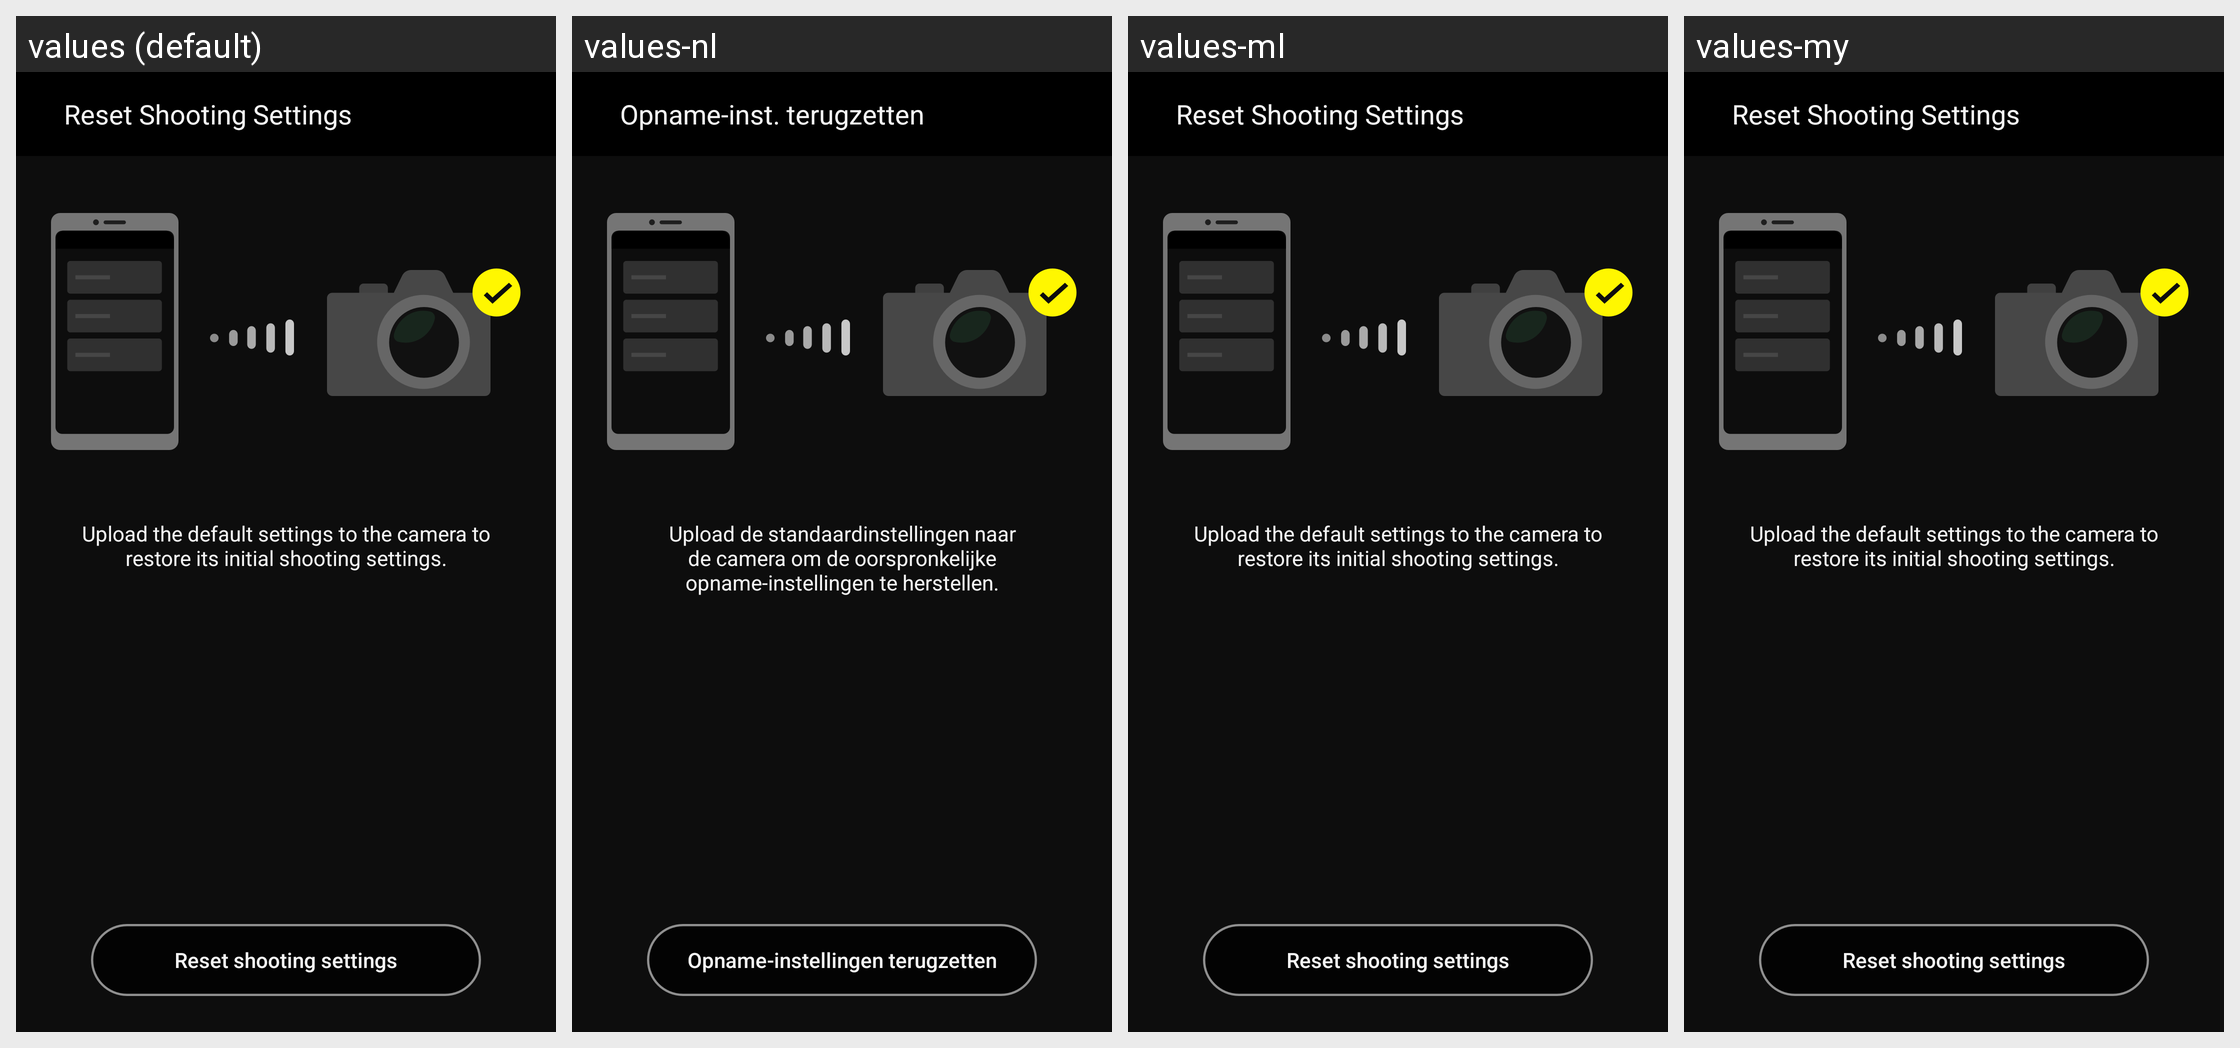

Locale-by-locale string values for the Android screen shown in this grid:
Android screen res/layout/fragment_shoot_setting_reset.xml rendered under 4 locales, left to right: values (default), values-nl, values-ml, values-my. Device: Nexus 5 (rendered at 1080×1920; each locale shown at half size, 540×960, under a caption strip naming it); theme AppTheme.
Other locales in the repository, not shown: values-af, values-am, values-ar, values-as, values-az, values-be, values-bg, values-bn, values-bs, values-ca, values-cs, values-da, values-el, values-en-rCA, values-en-rGB, values-en-rIN, values-en-rXC, values-es, values-es-rUS, values-et, values-eu, values-fa, values-fi, values-fr, values-fr-rCA, values-gl, values-gu, values-hi, values-hr, values-hu, values-hy, values-in, values-is, values-iw, values-ka, values-kk, values-km, values-kn, values-ky, values-lo, values-lt, values-lv, values-mk, values-mn, values-mr, values-ms, values-nb, values-ne, values-or, values-pa, values-pl, values-pt, values-pt-rBR, values-pt-rPT, values-ro, values-ru, values-si, values-sk, values-sl, values-sq, values-sr, values-sv, values-sw, values-ta, values-te, values-th, values-tl, values-tr, values-uk, values-ur, values-uz, values-vi, values-zh-rCN, values-zh-rHK, values-zu.
Strings drawn on this screen, with the default value and each locale's value (text and hints the layout hard-codes, and strings that could not be matched under every locale, appear in the picture but are not listed):

MID_RESET_SHOOTING_SETTING
  values: Reset Shooting Settings
  values-nl: Opname-inst. terugzetten
  values-ml: Reset Shooting Settings  [not translated; the default value is used]
  values-my: Reset Shooting Settings  [not translated; the default value is used]

MID_MSG_UPLOAD_RESET
  values: Upload the default settings to the camera to restore its initial shooting settings.
  values-nl: Upload de standaardinstellingen naar de camera om de oorspronkelijke opname-instellingen te herstellen.
  values-ml: Upload the default settings to the camera to restore its initial shooting settings.  [not translated; the default value is used]
  values-my: Upload the default settings to the camera to restore its initial shooting settings.  [not translated; the default value is used]

MID_EXECUTE_RESET_SHOOTING_SETTING
  values: Reset shooting settings
  values-nl: Opname-instellingen terugzetten
  values-ml: Reset shooting settings  [not translated; the default value is used]
  values-my: Reset shooting settings  [not translated; the default value is used]
